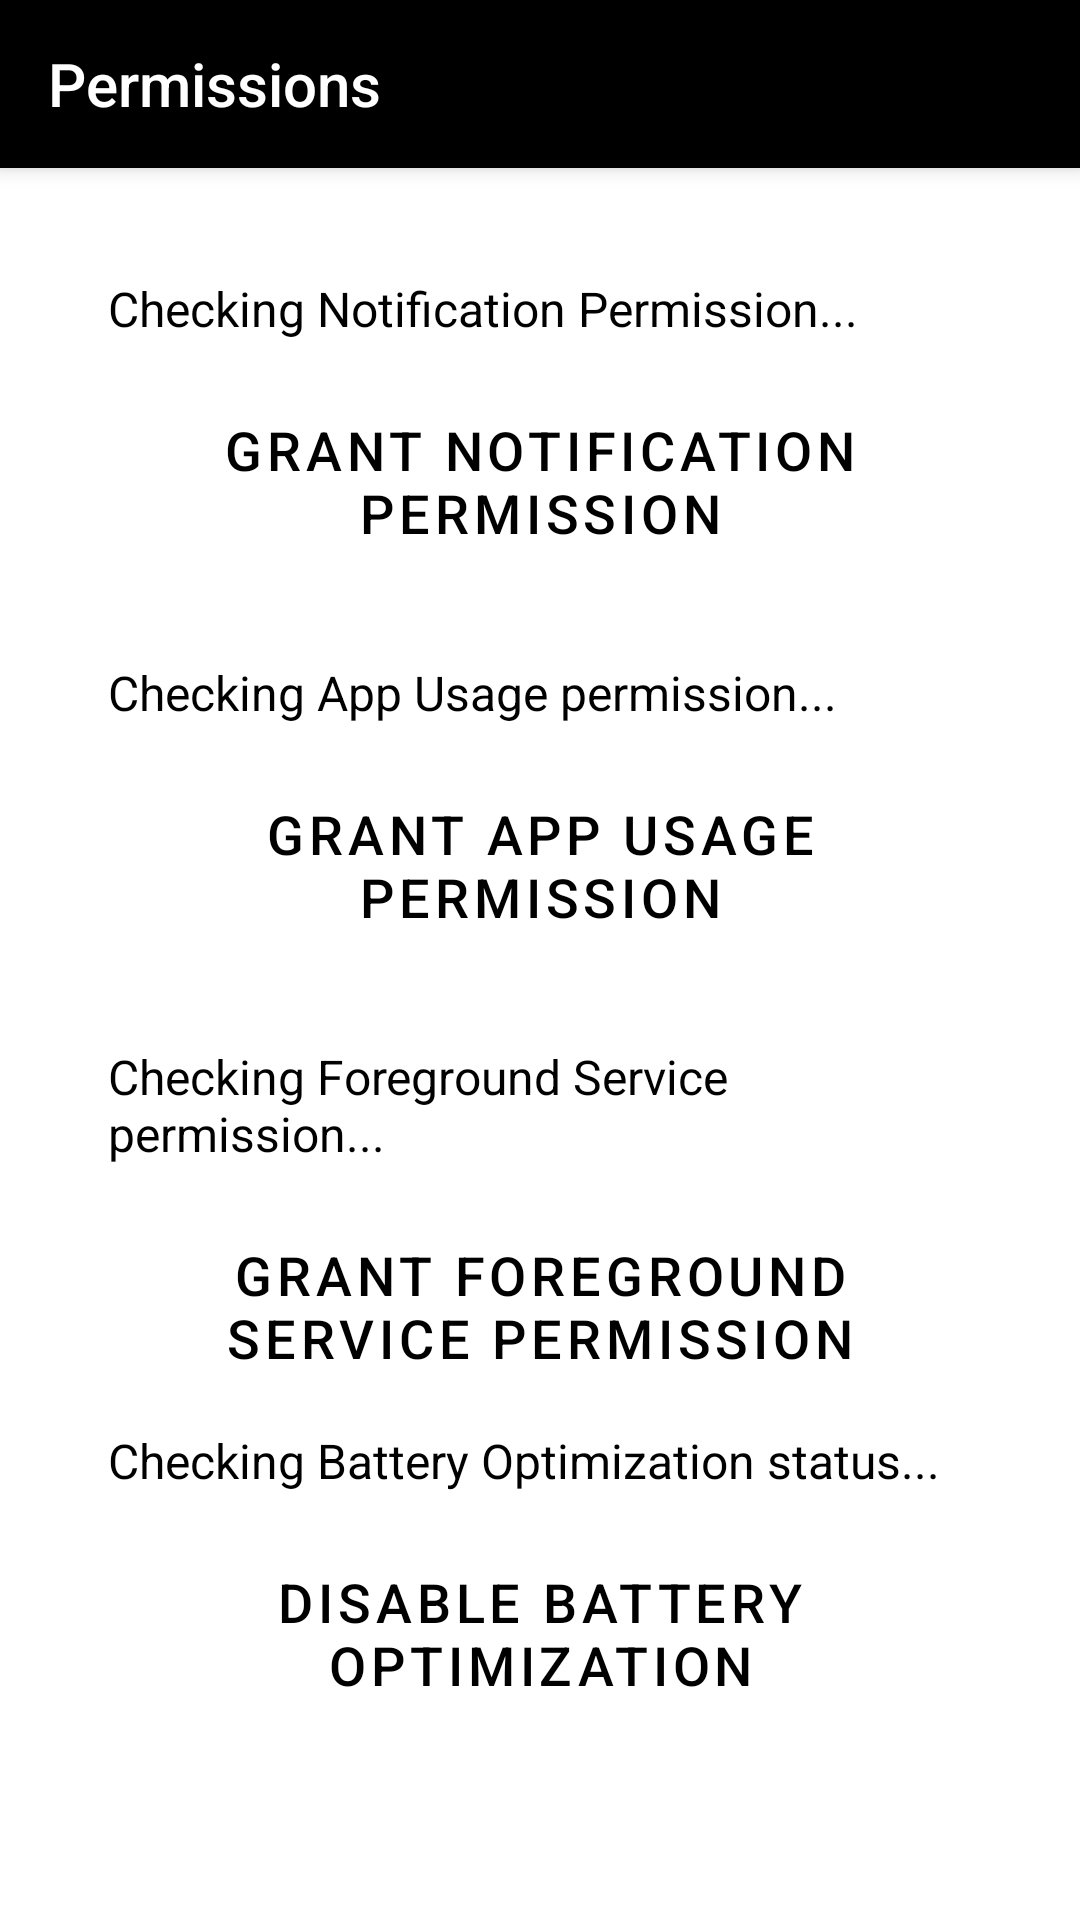

Here is an Android app screen rendered from its layout file. Give the layout XML and the strings, colors and styles it references.
<!-- AndroidManifest.xml: application theme Theme.WellScreen -->
<!-- res/layout/activity_permissions.xml -->
<?xml version="1.0" encoding="utf-8"?>
<androidx.constraintlayout.widget.ConstraintLayout
    xmlns:android="http://schemas.android.com/apk/res/android"
    xmlns:app="http://schemas.android.com/apk/res-auto"
    android:layout_width="match_parent"
    android:layout_height="match_parent">

    
    <androidx.appcompat.widget.Toolbar
        android:id="@+id/toolbar"
        android:layout_width="match_parent"
        android:layout_height="?attr/actionBarSize"
        style="@style/ToolbarStyle"
        android:popupTheme="@style/ThemeOverlay.AppCompat.Light"
        android:theme="@style/ThemeOverlay.AppCompat.Dark.ActionBar"
        app:title="Permissions"
        app:layout_constraintTop_toTopOf="parent"
        app:layout_constraintStart_toStartOf="parent"
        app:layout_constraintEnd_toEndOf="parent"/>

    
    <View
        android:id="@+id/lineUnderToolbar"
        android:layout_width="match_parent"
        android:layout_height="1dp"
        android:background="@android:color/white"
        android:visibility="gone"
        app:layout_constraintTop_toBottomOf="@id/toolbar"
        app:layout_constraintStart_toStartOf="parent"
        app:layout_constraintEnd_toEndOf="parent"/>

    
    <ScrollView
        android:layout_width="0dp"
        android:layout_height="0dp"
        android:fillViewport="true"
        app:layout_constraintTop_toBottomOf="@id/lineUnderToolbar"
        app:layout_constraintBottom_toBottomOf="parent"
        app:layout_constraintStart_toStartOf="parent"
        app:layout_constraintEnd_toEndOf="parent">

        <LinearLayout
            android:layout_width="match_parent"
            android:layout_height="wrap_content"
            android:orientation="vertical"
            android:gravity="center_horizontal"
            android:padding="36dp"
            android:weightSum="4">

            
            <LinearLayout
                android:layout_width="match_parent"
                android:layout_height="0dp"
                android:layout_weight="1"
                android:orientation="vertical">

                
                <TextView
                    android:id="@+id/txtNotificationPermissionStatus"
                    android:layout_width="match_parent"
                    android:layout_height="wrap_content"
                    android:text="Checking Notification Permission..."
                    android:textSize="16sp"
                    android:textColor="@color/black"
                    android:layout_marginBottom="8dp"/>

                
                <Button
                    android:id="@+id/btnRequestNotificationPermission"
                    android:layout_width="match_parent"
                    android:layout_height="wrap_content"
                    style="@style/Button.Wellscreen"
                    android:text="Grant Notification Permission"/>
            </LinearLayout>

            <LinearLayout
                android:layout_width="match_parent"
                android:layout_height="0dp"
                android:layout_weight="1"
                android:orientation="vertical">

                
                <TextView
                    android:id="@+id/txtUsagePermissionStatus"
                    android:layout_width="match_parent"
                    android:layout_height="wrap_content"
                    android:text="Checking App Usage permission..."
                    android:textSize="16sp"
                    android:textColor="@color/black"
                    android:layout_marginBottom="8dp"/>

                
                <Button
                    android:id="@+id/btnRequestUsagePermissions"
                    android:layout_width="match_parent"
                    android:layout_height="wrap_content"
                    style="@style/Button.Wellscreen"
                    android:text="Grant App Usage Permission"/>
            </LinearLayout>

            <LinearLayout
                android:layout_width="match_parent"
                android:layout_height="0dp"
                android:layout_weight="1"
                android:orientation="vertical">

                
                <TextView
                    android:id="@+id/txtForegroundServicePermissionStatus"
                    android:layout_width="match_parent"
                    android:layout_height="wrap_content"
                    android:text="Checking Foreground Service permission..."
                    android:textSize="16sp"
                    android:textColor="@color/black"
                    android:layout_marginBottom="8dp"/>

                
                <Button
                    android:id="@+id/btnRequestForegroundServicePermission"
                    android:layout_width="match_parent"
                    android:layout_height="wrap_content"
                    style="@style/Button.Wellscreen"
                    android:text="Grant Foreground Service Permission"/>
            </LinearLayout>

            <LinearLayout
                android:layout_width="match_parent"
                android:layout_height="0dp"
                android:layout_weight="1"
                android:orientation="vertical">

                
                <TextView
                    android:id="@+id/txtBatteryOptimizationStatus"
                    android:layout_width="match_parent"
                    android:layout_height="wrap_content"
                    android:text="Checking Battery Optimization status..."
                    android:textSize="16sp"
                    android:textColor="@color/black"
                    android:layout_marginBottom="8dp"/>

                
                <Button
                    android:id="@+id/btnRequestBatteryOptimizations"
                    android:layout_width="match_parent"
                    android:layout_height="wrap_content"
                    style="@style/Button.Wellscreen"
                    android:text="Disable Battery Optimization"/>
            </LinearLayout>
        </LinearLayout>
    </ScrollView>
</androidx.constraintlayout.widget.ConstraintLayout>
<!-- resources referenced by this layout -->
<resources>
  <color name="black">#000000</color>
  <style name="Button.Wellscreen" parent="Widget.MaterialComponents.Button.OutlinedButton">
          <item name="android:textSize">18sp</item>
          <item name="android:padding">16dp</item>
          <item name="cornerRadius">8dp</item>
          <item name="android:textColor">@color/textColorPrimary</item>
          <item name="iconTint">@color/iconTintColor</item>
      </style>
  <style name="ToolbarStyle" parent="Widget.AppCompat.Toolbar">
          <item name="android:background">?attr/colorPrimary</item>
          <item name="android:elevation">4dp</item>
          <item name="android:titleTextColor">@color/white</item>
      </style>
  <style name="Theme.WellScreen" parent="Theme.MaterialComponents.DayNight.NoActionBar">
          
          <item name="colorPrimary">@color/colorPrimary</item>
          <item name="colorPrimaryVariant">@color/colorPrimary</item>
          <item name="colorOnPrimary">@color/textColorPrimary</item>
  
          
          <item name="colorSecondary">@color/colorPrimary</item>
          <item name="colorSecondaryVariant">@color/colorSecondaryVariant</item>
          <item name="colorOnSecondary">@color/textColorPrimary</item>
  
          
          <item name="android:colorBackground">@color/backgroundColor</item>
          <item name="colorSurface">@color/surfaceColor</item>
          <item name="colorOnSurface">@color/textColorPrimary</item>
  
          
          <item name="android:textColorPrimary">@color/textColorPrimary</item>
          <item name="android:textColorSecondary">@color/textColorSecondary</item>
  
  
          
          <item name="colorControlActivated">@color/colorPrimary</item>
          <item name="colorControlHighlight">@color/colorPrimary</item>
  
  
          
          <item name="android:statusBarColor">@color/colorPrimary</item>
          <item name="android:windowLightStatusBar">false</item>
      </style>
  <color name="textColorPrimary">#000000</color>
  <color name="iconTintColor">#000000</color>
  <color name="white">#FFFFFF</color>
  <color name="colorPrimary">#000000</color>
  <color name="colorSecondaryVariant">#00796B</color>
  <color name="backgroundColor">#FFFFFF</color>
  <color name="surfaceColor">#FFFFFF</color>
  <color name="textColorSecondary">#000000</color> \
</resources>
